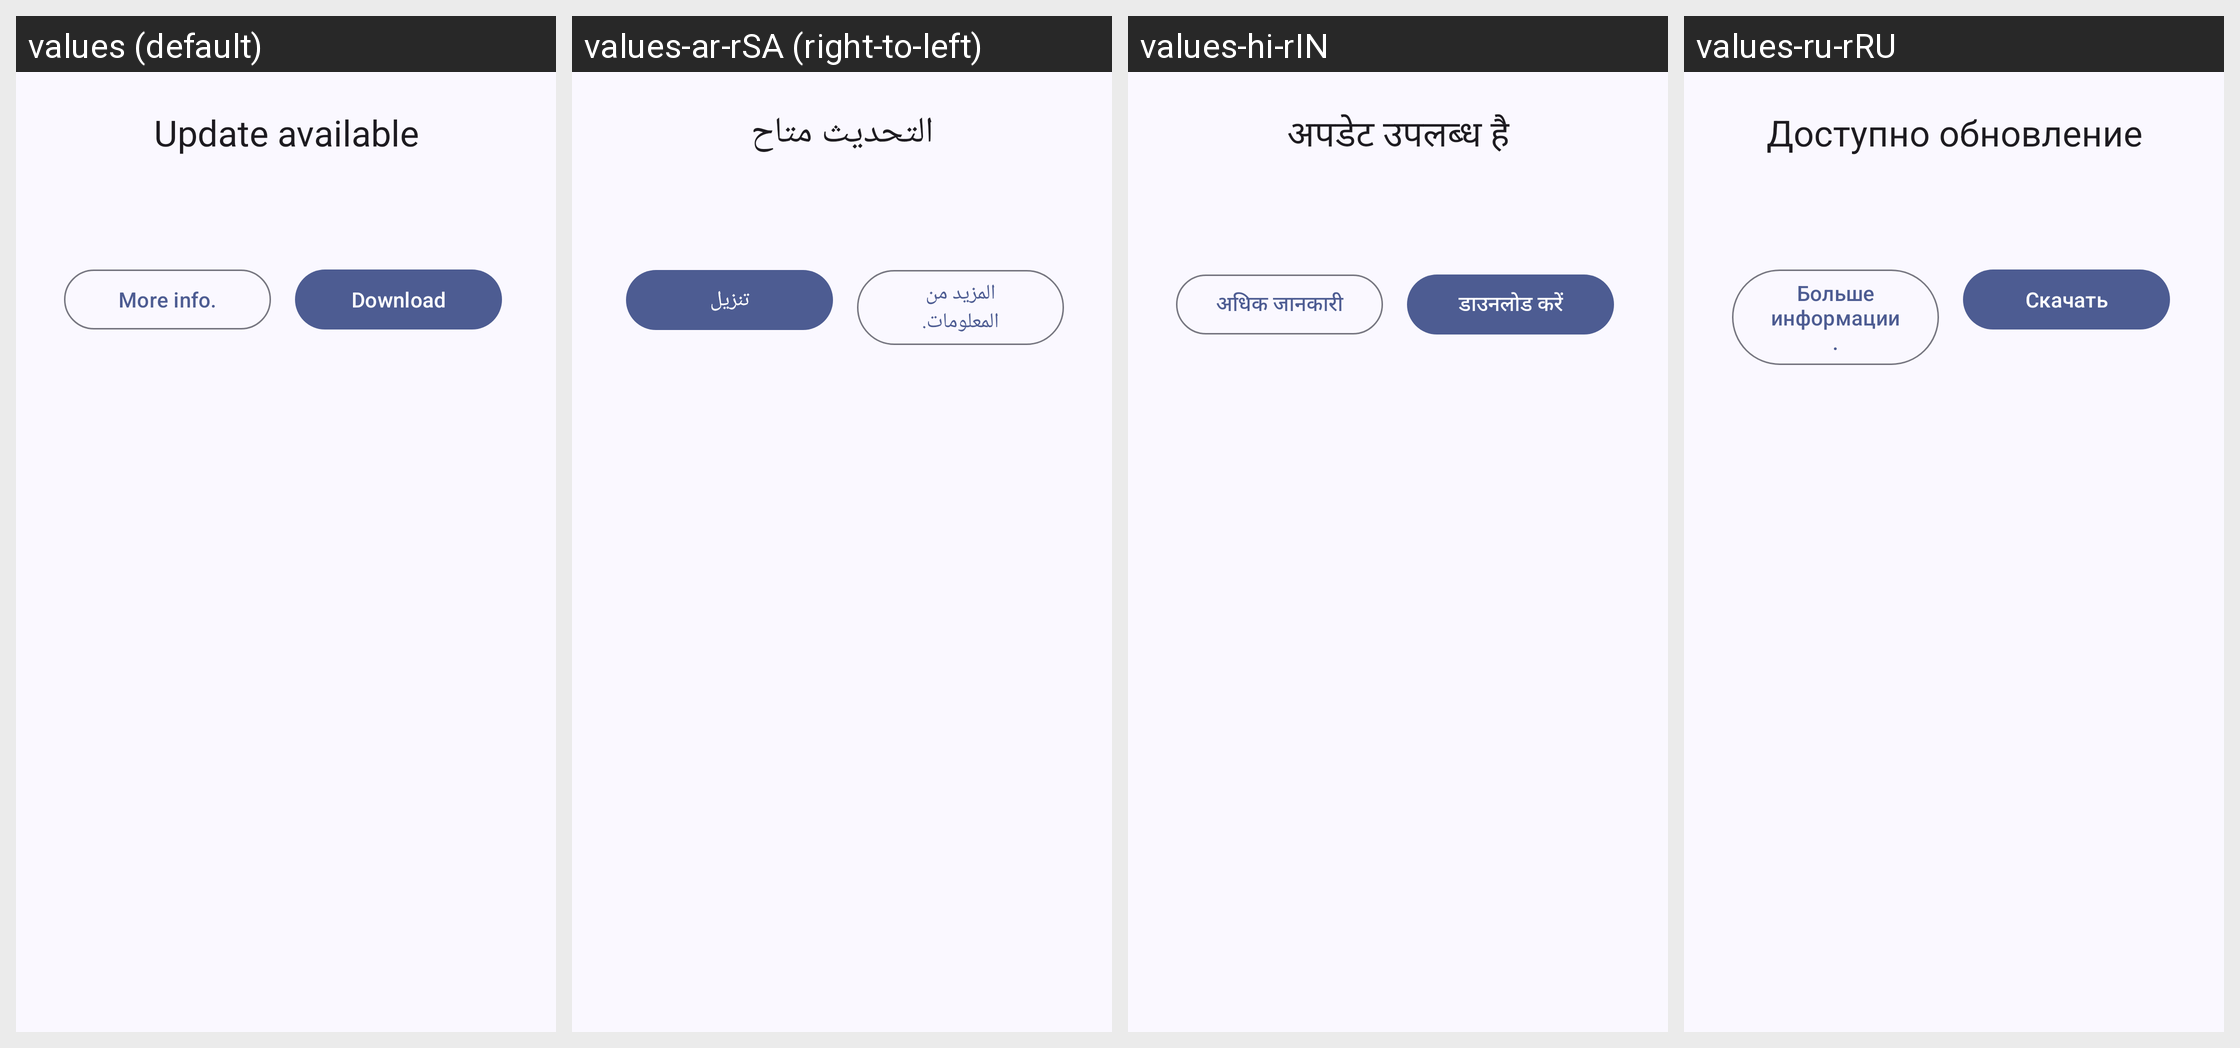

This grid shows one Android layout under several languages. Give, for every string resource on the screen, its name, the default text and each shown locale's text.
Android screen res/layout/dialog_update_info.xml rendered under 4 locales, left to right: values (default), values-ar-rSA (right-to-left), values-hi-rIN, values-ru-rRU. Device: Nexus 5 (rendered at 1080×1920; each locale shown at half size, 540×960, under a caption strip naming it); theme Theme.Booming.FollowSystem.
Other locales in the repository, not shown: values-af-rZA, values-ca-rES, values-cs-rCZ, values-da-rDK, values-de-rDE, values-el-rGR, values-en-rUS, values-es, values-es-rES, values-es-rUS, values-fi-rFI, values-fr-rFR, values-it-rIT, values-iw-rIL, values-ja-rJP, values-ko-rKR, values-nl-rNL, values-no-rNO, values-pl-rPL, values-pt-rBR, values-pt-rPT, values-ro-rRO, values-sr-rSP, values-sv-rSE, values-tr-rTR, values-uk-rUA, values-vi-rVN, values-zh-rCN, values-zh-rTW.
Strings drawn on this screen, with the default value and each locale's value (text and hints the layout hard-codes, and strings that could not be matched under every locale, appear in the picture but are not listed):

update_available_title
  values: Update available
  values-ar-rSA: التحديث متاح
  values-hi-rIN: अपडेट उपलब्ध है
  values-ru-rRU: Доступно обновление

more_info_action
  values: More info.
  values-ar-rSA: المزيد من المعلومات.
  values-hi-rIN: अधिक जानकारी
  values-ru-rRU: Больше информации.

download_action
  values: Download
  values-ar-rSA: تنزيل
  values-hi-rIN: डाउनलोड करें
  values-ru-rRU: Скачать
